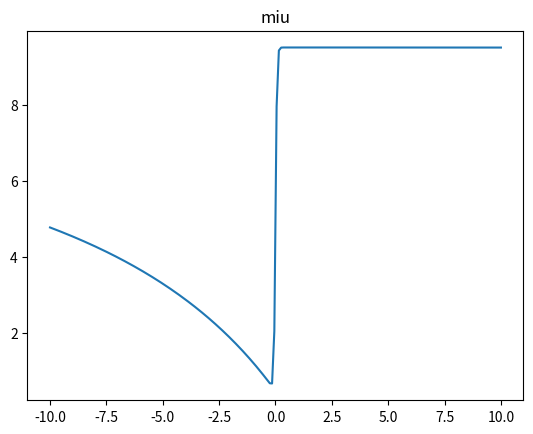

The script that saved this image:
import numpy as np
import matplotlib.pyplot as plt


Zmax = 100
NZ = 500
pi = np.pi

I = 1  # Value of current
rho1 = 5
rho2 = 100
xA = (-11, 0, 0)
K12 = (rho2 - rho1) / (rho2 + rho1)
zl = Zmax / NZ

x = np.linspace(-10, 10, 200)
r = [np.abs(xA[0] - xi) for xi in x]
z = [(2 * i + 1) * zl / 2 for i in range(NZ)]
e0 = [rho1 / (2 * pi * ri) for ri in r]
rz = [np.square(xA[0]) + np.square(zi) for zi in z]
sigma = [K12 * rho1 * (-xA[0]) / (pi * ri) for ri in rz]

e2 = np.zeros_like(e0)
for i in range(len(x)):
    e2i = 0
    for j in range(len(z)):
        e2i += x[i] * zl * sigma[j] / (2 * pi * (x[i] ** 2 + z[j] ** 2))

    e2[i] = e2i

rhok1 = [2 * pi * r[i] * (e0[i] + 2 * e2[i]) for i in range(len(x))]

'''plt.subplot(311)
plt.plot(x, e0)

plt.subplot(312)
plt.plot(x, e2)

plt.subplot(313)'''
plt.plot(x, rhok1)
plt.title('miu')
plt.show()